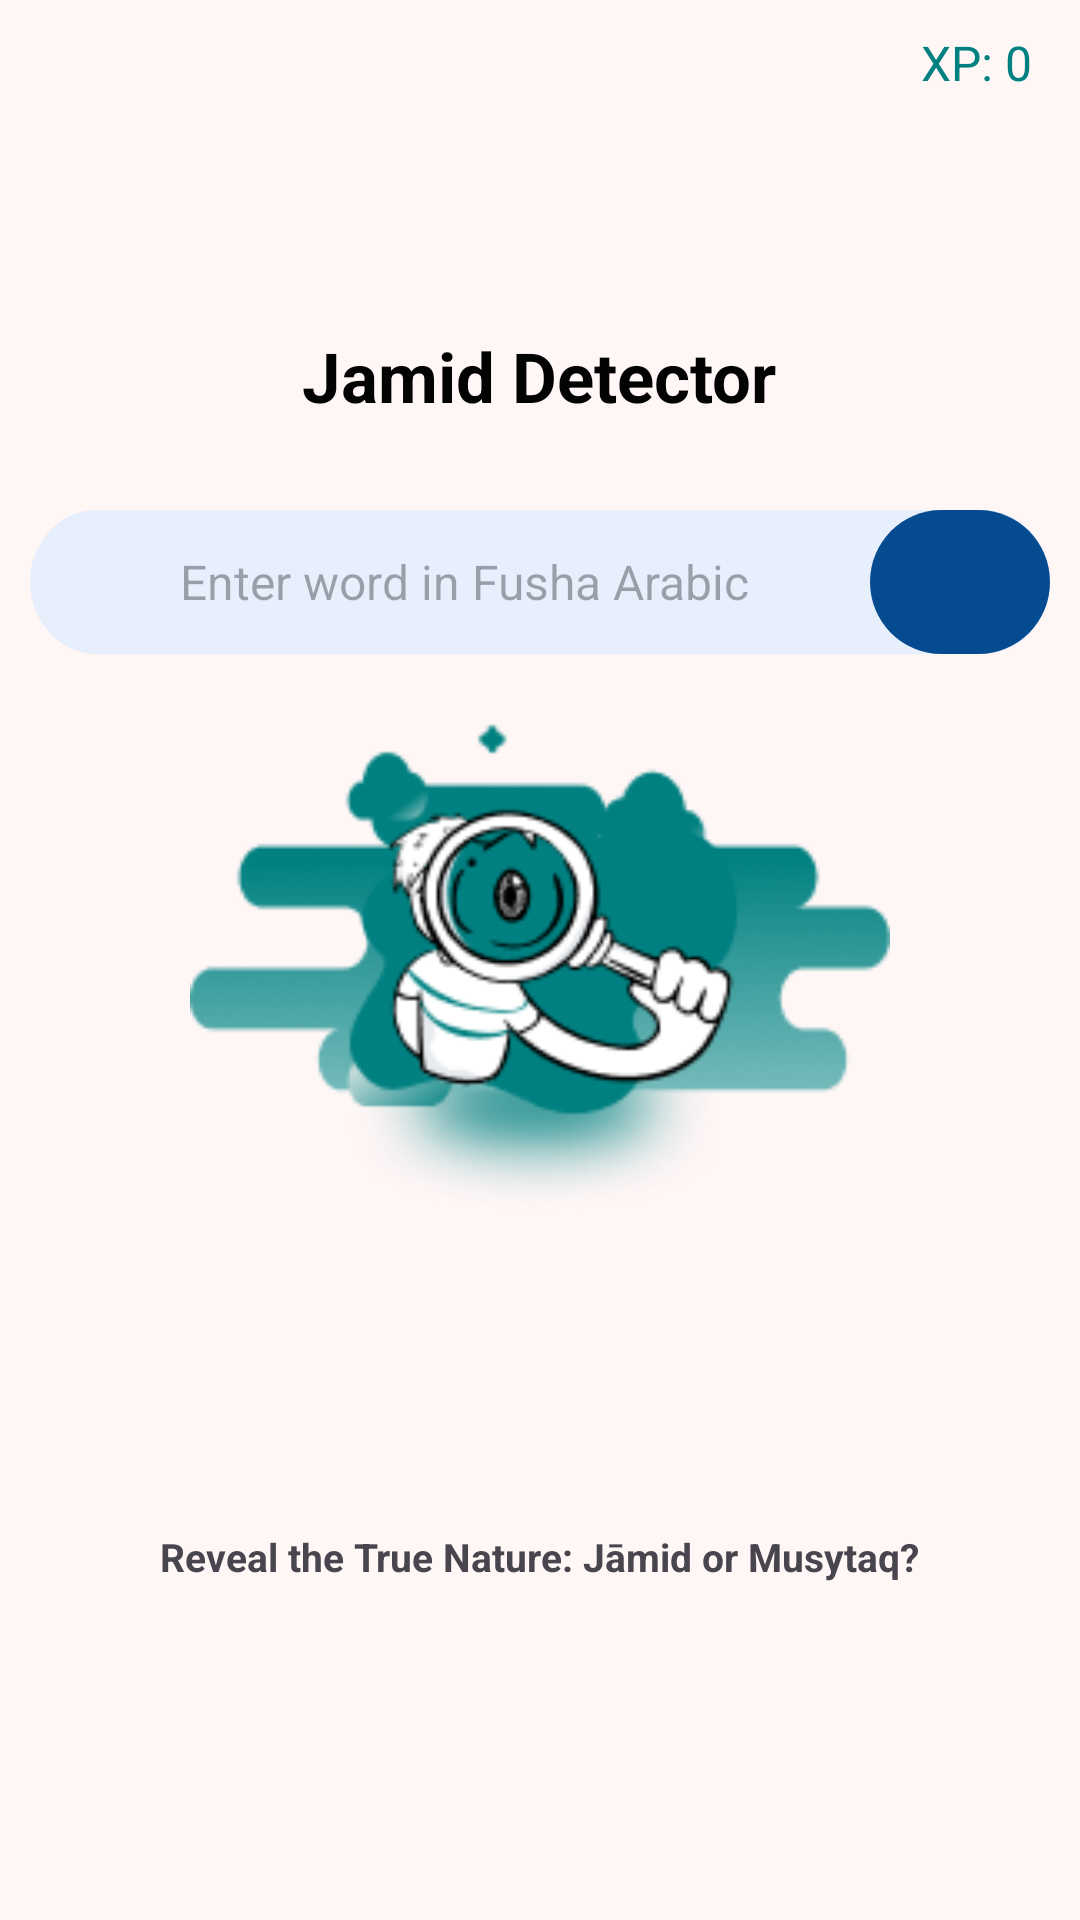

This screen was rendered from an Android layout file. Write that file and the resources it references.
<!-- AndroidManifest.xml: application theme Theme.ArabicMorph -->
<!-- res/layout/fragment_jamid_detector.xml -->
<FrameLayout xmlns:android="http://schemas.android.com/apk/res/android"
    xmlns:tools="http://schemas.android.com/tools"
    android:id="@+id/container"
    android:layout_width="match_parent"
    android:layout_height="match_parent">

    <com.google.android.material.progressindicator.LinearProgressIndicator
        android:id="@+id/progressIndicator"
        android:layout_width="match_parent"
        android:layout_height="wrap_content"
        android:layout_gravity="top"
        android:indeterminate="true"
        android:visibility="gone"
        android:layout_marginTop="8dp"
        android:elevation="10dp" />

    <RelativeLayout
        android:id="@+id/layout_initial"
        android:layout_width="match_parent"
        android:layout_height="match_parent"
        android:background="@color/background_color">

        <TextView
            android:id="@+id/arabic_morp"
            android:layout_width="wrap_content"
            android:layout_height="wrap_content"
            android:layout_centerHorizontal="true"
            android:layout_marginTop="110dp"
            android:text="@string/jamid_detect"
            android:textStyle="bold"
            android:fontFamily="sans-serif"
            android:textSize="23sp"
            android:textColor="@color/text_primary" />

        <TextView
            android:id="@+id/xp_counter"
            android:layout_width="wrap_content"
            android:layout_height="wrap_content"
            android:layout_alignParentEnd="true"
            android:layout_marginTop="10dp"
            android:layout_marginEnd="16dp"
            android:text="@string/xp_counter_initial"
            android:textSize="16sp"
            android:textColor="@color/text_secondary"
            tools:ignore="RelativeOverlap" />

        <RelativeLayout
            android:id="@+id/search_bar_container"
            android:layout_width="340dp"
            android:layout_height="48dp"
            android:layout_marginTop="170dp"
            android:layout_centerHorizontal="true"
            android:background="@drawable/search_bg">

            <EditText
                android:id="@+id/enter_word"
                android:layout_width="wrap_content"
                android:layout_height="wrap_content"
                android:layout_alignParentStart="true"
                android:layout_centerVertical="true"
                android:layout_marginStart="50dp"
                android:autofillHints=""
                android:background="@null"
                android:textColor="@color/text_secondary"
                android:hint="@string/enter_word"
                android:textSize="16sp"
                tools:ignore="RelativeOverlap,TextFields,TouchTargetSizeCheck" />

            <FrameLayout
                android:id="@+id/search_button_background"
                android:layout_width="60dp"
                android:layout_height="48dp"
                android:layout_alignParentEnd="true"
                android:layout_marginEnd="0dp"
                android:background="@drawable/rectangle_3">

                <ImageView
                    android:id="@+id/search_icon"
                    android:layout_width="24dp"
                    android:layout_height="24dp"
                    android:layout_gravity="center"
                    android:contentDescription="@string/icon_desc"
                    android:src="@drawable/icon_search"
                    android:tint="@android:color/white"
                    tools:ignore="UseAppTint" />
            </FrameLayout>
        </RelativeLayout>

        <FrameLayout
            android:id="@+id/image_stack"
            android:layout_width="match_parent"
            android:layout_height="wrap_content"
            android:layout_centerHorizontal="true"
            android:layout_centerVertical="true">

            <ImageView
                android:id="@+id/background_image"
                android:layout_width="260dp"
                android:layout_height="170dp"
                android:layout_gravity="center"
                android:contentDescription="@string/background_image_desc"
                android:src="@drawable/background_image" />

            <ImageView
                android:id="@+id/overlay_image"
                android:layout_width="160dp"
                android:layout_height="160dp"
                android:layout_gravity="center"
                android:contentDescription="@string/overlay_image_desc"
                android:src="@drawable/overlay_image" />
        </FrameLayout>

        <TextView
            android:id="@+id/reveal_text"
            android:layout_width="wrap_content"
            android:layout_height="wrap_content"
            android:layout_marginTop="510dp"
            android:layout_centerHorizontal="true"
            android:textSize="13sp"
            android:textStyle="bold"
            android:text="@string/reveal_text" />
    </RelativeLayout>

    <RelativeLayout
        android:id="@+id/layout_result"
        android:layout_width="match_parent"
        android:layout_height="match_parent"
        android:background="@color/background_color"
        android:visibility="gone">

        <TextView
            android:id="@+id/result_word"
            android:layout_width="wrap_content"
            android:layout_height="wrap_content"
            android:layout_centerHorizontal="true"
            android:layout_marginTop="100dp"
            android:text="@string/result_word"
            android:textStyle="bold"
            android:fontFamily="sans-serif"
            android:textSize="18sp"
            android:textColor="@color/text_primary" />

        <TextView
            android:id="@+id/result_description"
            android:layout_width="match_parent"
            android:layout_height="wrap_content"
            android:layout_marginTop="20dp"
            android:layout_below="@id/result_word"
            android:paddingHorizontal="16dp"
            android:textSize="14sp"
            android:textColor="@color/text_primary"
            android:gravity="center" />

        <Button
            android:id="@+id/save_button"
            android:layout_width="wrap_content"
            android:layout_height="wrap_content"
            android:text="@string/save"
            android:layout_below="@id/result_description"
            android:layout_marginTop="50dp"
            android:layout_centerHorizontal="true"
            android:visibility="visible"
            android:backgroundTint="@color/text_secondary" />

        <TextView
            android:id="@+id/error_message"
            android:layout_width="match_parent"
            android:layout_height="wrap_content"
            android:layout_marginTop="20dp"
            android:layout_below="@id/result_word"
            android:paddingHorizontal="16dp"
            android:visibility="gone"
            android:text="@string/word_not_found_please_try_again"
            android:textSize="14sp"
            android:textColor="@color/error_color"
            android:gravity="center" />
    </RelativeLayout>

</FrameLayout>
<!-- resources referenced by this layout -->
<resources>
  <color name="background_color">#FFF6F6</color>
  <color name="error_color">#BF3B3D</color>
  <color name="text_primary">#FC000000</color>
  <color name="text_secondary">#008080</color>
  <!-- drawable background_image: png bitmap (drawable, 21663 bytes) -->
  <!-- drawable overlay_image: png bitmap (drawable, 7813 bytes) -->
  <!-- drawable rectangle_3 (drawable) -->
  <?xml version="1.0" encoding="utf-8"?>
  <vector xmlns:android="http://schemas.android.com/apk/res/android"
      android:width="53dp"
      android:height="42dp"
      android:viewportWidth="53"
      android:viewportHeight="42">
      <group>
          <clip-path
              android:pathData="M21 0H32C43.598 0 53 9.40202 53 21C53 32.598 43.598 42 32 42H21C9.40202 42 0 32.598 0 21C0 9.40202 9.40202 0 21 0Z" />
          <path
              android:pathData="M0 0V42H53V0"
              android:fillColor="#054B90" />
      </group>
  </vector>
  <!-- drawable search_bg (drawable) -->
  <?xml version="1.0" encoding="utf-8"?>
  <vector xmlns:android="http://schemas.android.com/apk/res/android"
      android:width="322dp"
      android:height="42dp"
      android:viewportWidth="322"
      android:viewportHeight="42">
      <group>
          <clip-path
              android:pathData="M21 0H301C312.598 0 322 9.40202 322 21C322 32.598 312.598 42 301 42H21C9.40202 42 0 32.598 0 21C0 9.40202 9.40202 0 21 0Z" />
          <path
              android:pathData="M0 0V42H322V0"
              android:fillColor="#E7EFFC" />
      </group>
  </vector>
  <string name="background_image_desc">Background Image Home</string>
  <string name="enter_word">Enter word in Fusha Arabic</string>
  <string name="icon_desc">Icon description</string>
  <string name="jamid_detect">Jamid Detector</string>
  <string name="overlay_image_desc">Overlay Image Home</string>
  <string name="result_word">Detector Result</string>
  <string name="reveal_text">Reveal the True Nature: Jāmid or Musytaq?</string>
  <string name="save">Save to History</string>
  <string name="word_not_found_please_try_again">Word Not Found</string>
  <string name="xp_counter_initial">XP: 0</string>
  <style name="Theme.ArabicMorph" parent="Base.Theme.ArabicMorph" />
  <style name="Base.Theme.ArabicMorph" parent="Theme.Material3.DayNight.NoActionBar">
          
          
      </style>
</resources>
